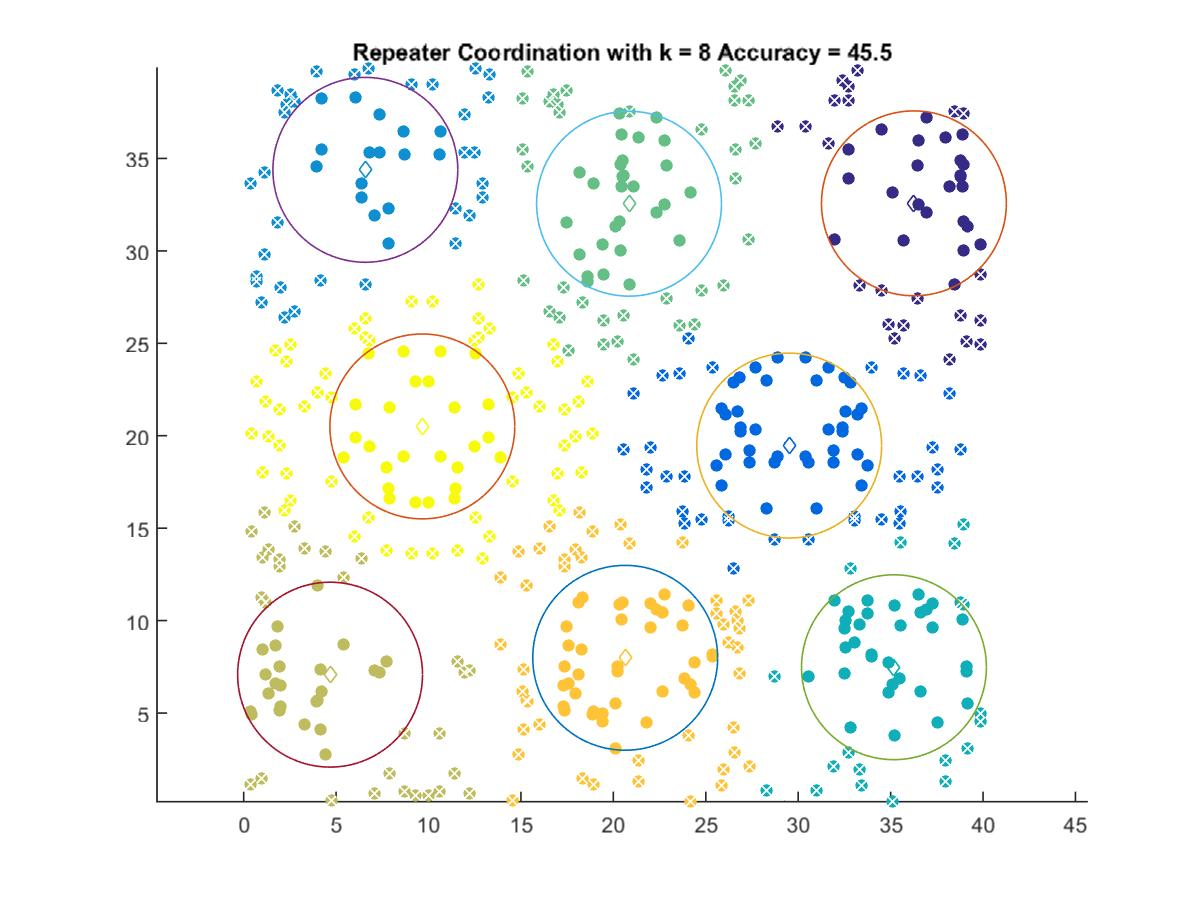

Source data for this figure (header and first rows):
36.26, 32.572
29.51, 19.47
6.585, 34.38
35.18, 7.477
20.85, 32.55
4.677, 7.076
20.64, 7.987
9.667, 20.5
